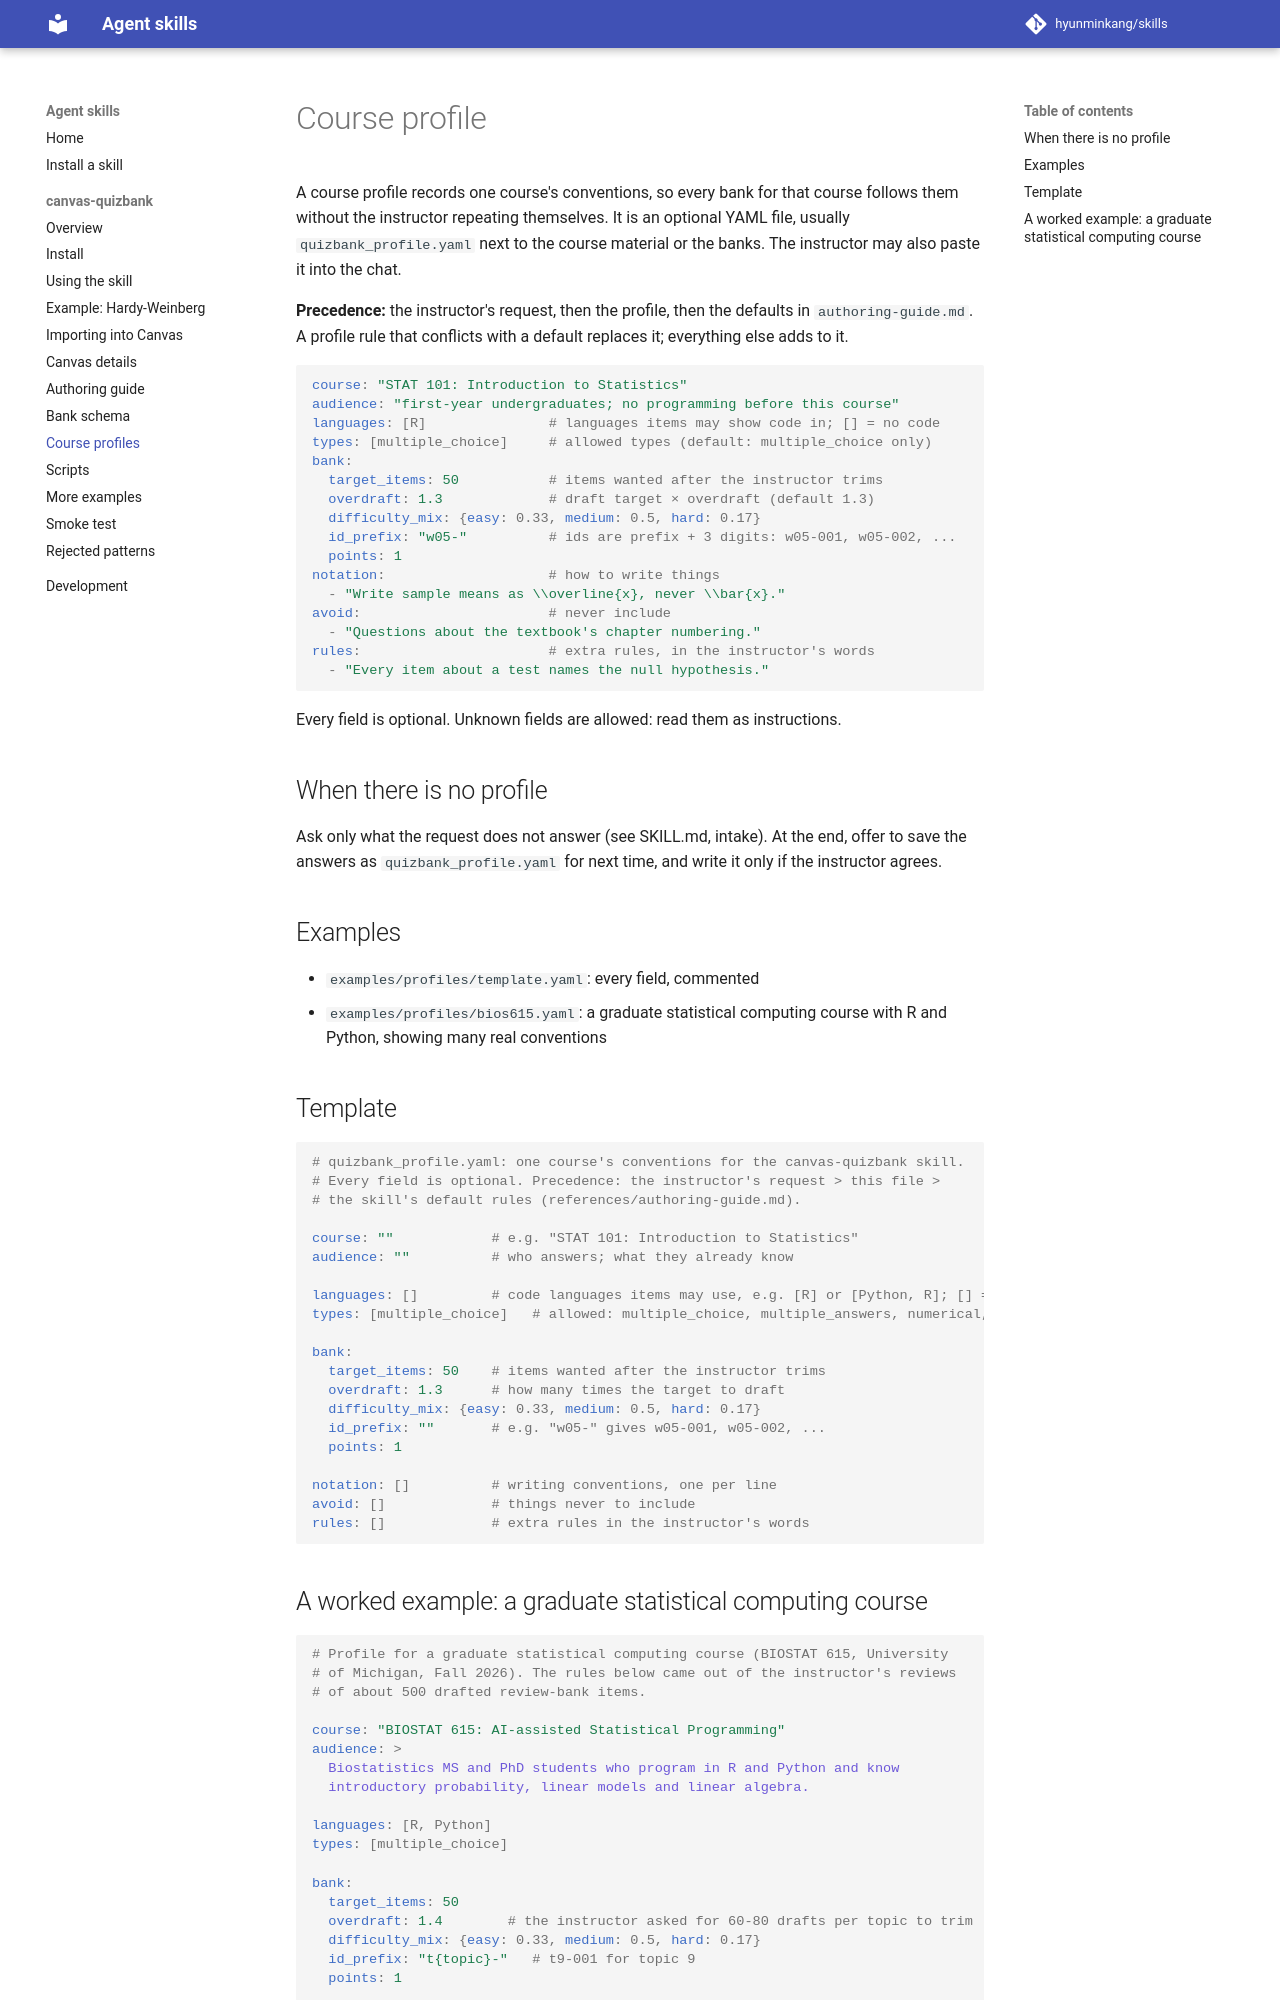

repository: hyunminkang/skills · page: canvas-quizbank/profiles/index.html · generator: mkdocs

--8<-- "skills/canvas-quizbank/references/profile.md"

## Template

```yaml
--8<-- "skills/canvas-quizbank/examples/profiles/template.yaml"
```

## A worked example: a graduate statistical computing course
